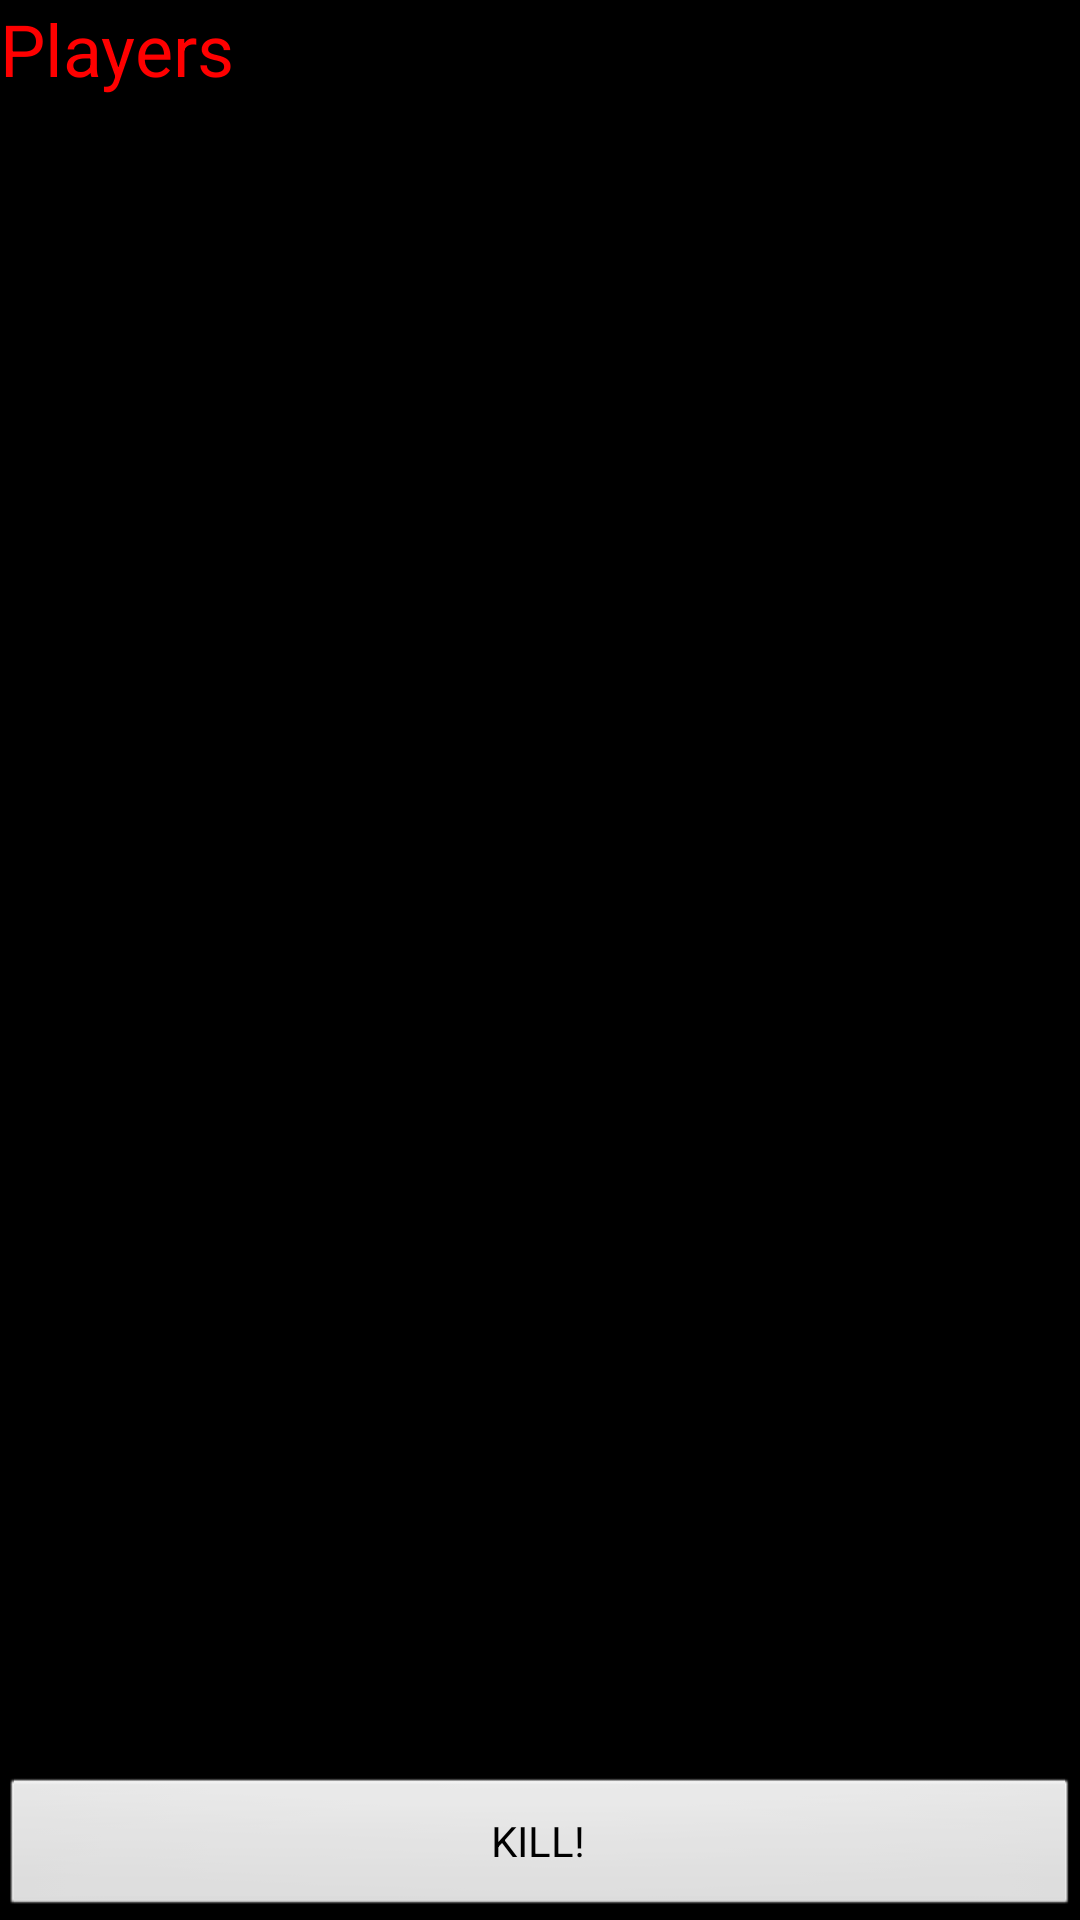

The Android layout XML behind this screen, and the referenced resources:
<!-- AndroidManifest.xml: application theme AppTheme -->
<!-- res/layout/player_target_list.xml -->
<?xml version="1.0" encoding="utf-8"?>
<LinearLayout xmlns:android="http://schemas.android.com/apk/res/android"
    android:id="@+id/targetView"
    android:layout_width="match_parent"
    android:layout_height="match_parent"
    android:background="@color/black"
    android:orientation="vertical">

    <TextView android:id="@+id/userListLabel"
    	android:layout_height="wrap_content"
    	android:layout_width="fill_parent"
    	android:textColor="@color/text_color"
    	android:layout_gravity="center"
    	android:textSize="24sp"
    	android:text="@string/players" />
    
	<ListView android:id="@+id/player_kill_list"
	          android:layout_height="0dip"
	          android:layout_width="match_parent"
	          android:background="@color/black"
	          android:layout_weight="1" 
	          android:cacheColorHint="@color/black"/>

	<Button
	    android:id="@+id/killButton"
	    android:layout_width="match_parent"
	    android:layout_height="wrap_content"
	    android:text="@string/kill_button" />
	
</LinearLayout>
<!-- resources referenced by this layout -->
<resources>
  <color name="black">#000000</color>
  <color name="text_color">#FF0000</color>
  <string name="kill_button">KILL!</string>
  <string name="players">Players</string>
  <style name="AppTheme" parent="android:Theme.Light">
          <item name="android:windowBackground">@color/black</item>
          <item name="android:colorBackground">@color/black</item>
          
      </style>
</resources>
